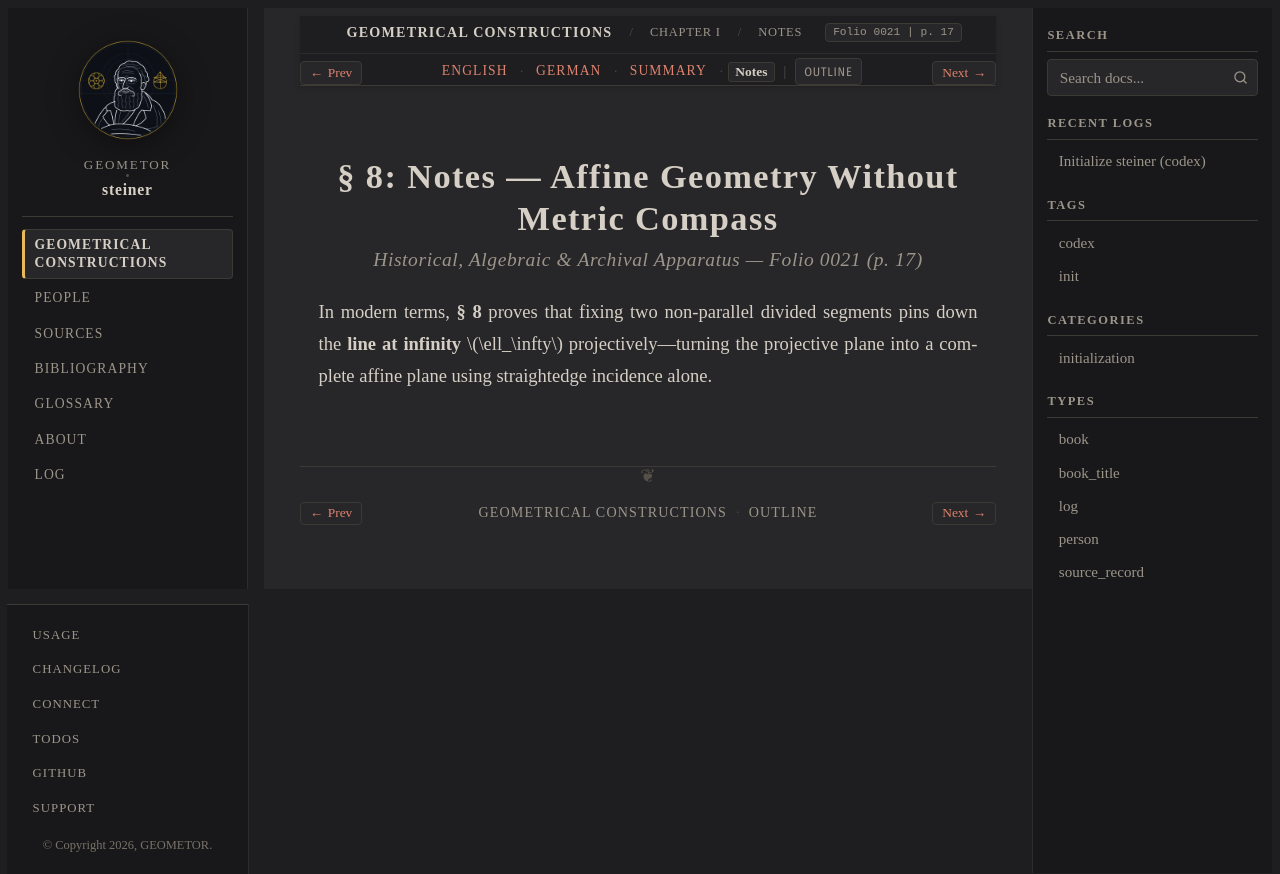

repository: geometor/steiner · page: constructionen_1833/chapter_01/sec_08/notes.html · generator: sphinx

:layout: book
:canonical_id: § 8 (Notes)
:breadcrumb_title: Notes
:order: 6
:folio: 0021
:track_label: Notes
:tracks: English: index | German: de | Summary: summary | Notes: notes
:title: § 8: Notes — Affine Geometry Without Metric Compass

§ 8: Notes — Affine Geometry Without Metric Compass
===================================================

.. rubric:: Historical, Algebraic & Archival Apparatus — Folio 0021 (p. 17)

In modern terms, **§ 8** proves that fixing two non-parallel divided segments pins down the **line at infinity** :math:`\ell_\infty` projectively—turning the projective plane into a complete affine plane using straightedge incidence alone.
